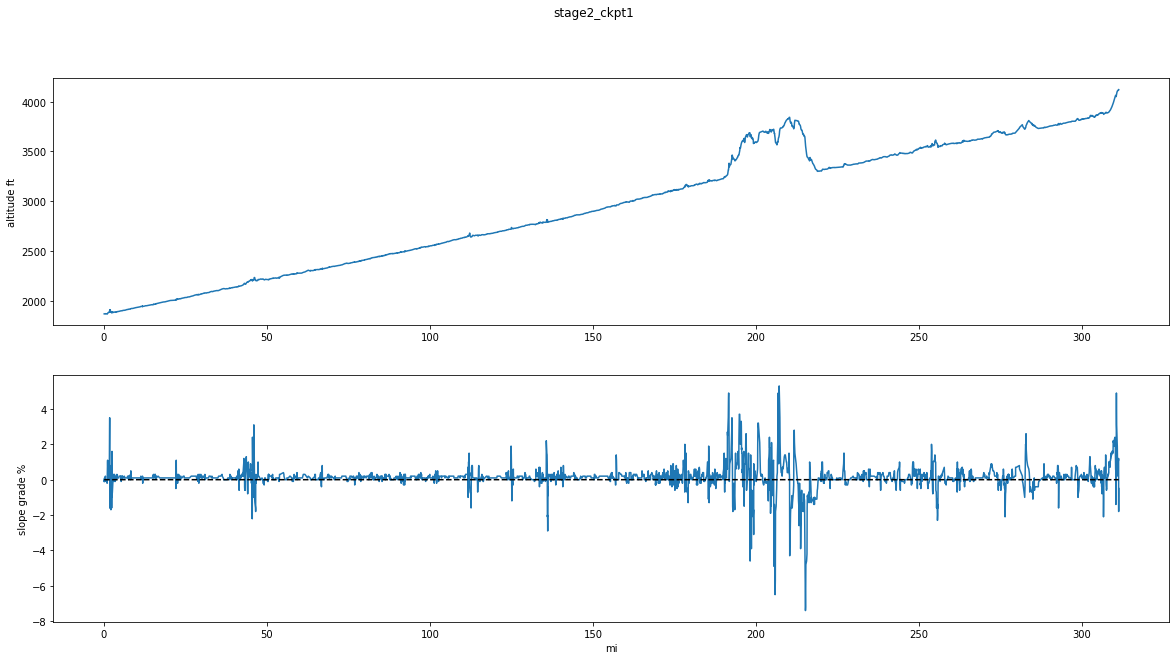

Data behind this chart, as committed beside it:
type, latitude, longitude, altitude (ft), course, slope (%), distance (mi), distance_interval (ft), color, opacity, width, scale, sym, name, desc
T, 40.89, -98.37, 1866, , , 0.000, , #0288d1, 1.00, 1.2, , , C. Grand Island to Gering, 
T, 40.89, -98.37, 1866, , -0.1, 0.066, 346.9, , , , , , , 
T, 40.89, -98.37, 1865, , -0.0, 0.112, 246, , , , , , , 
T, 40.89, -98.37, 1866, , -0.0, 0.131, 98.02, , , , , , , 
T, 40.89, -98.37, 1866, , -0.1, 0.158, 144.8, , , , , , , 
T, 40.89, -98.37, 1866, 2.9, 0.1, 0.168, 52.10, , , , , , , 
T, 40.89, -98.37, 1866, 2.9, 0.1, 0.173, 24.78, , , , , , , 
T, 40.89, -98.37, 1866, 353.9, 0.0, 0.180, 39.27, , , , , , , 
T, 40.89, -98.38, 1866, 292.1, 0.0, 0.284, 545.4, , , , , , , 
T, 40.89, -98.38, 1866, 279.1, -0.1, 0.293, 48.61, , , , , , , 
T, 40.89, -98.38, 1866, 274.5, 0.0, 0.299, 33.34, , , , , , , 
T, 40.89, -98.38, 1865, 272.3, 0.1, 0.361, 327.9, , , , , , , 
T, 40.89, -98.38, 1866, 271.9, 0.2, 0.428, 354.8, , , , , , , 
T, 40.89, -98.38, 1867, 272.5, 0.2, 0.438, 51.53, , , , , , , 
T, 40.89, -98.38, 1868, 271.8, 0.0, 0.443, 26.31, , , , , , , 
T, 40.89, -98.38, 1868, 292.3, -0.0, 0.498, 290.4, , , , , , , 
T, 40.89, -98.38, 1866, 344.9, -0.1, 0.759, 1376, , , , , , , 
T, 40.89, -98.38, 1866, 357.5, -0.1, 0.903, 762.6, , , , , , , 
T, 40.9, -98.38, 1866, 358.7, -0.1, 0.943, 210.6, , , , , , , 
T, 40.9, -98.38, 1866, 359.2, -0.2, 0.959, 85.34, , , , , , , 
T, 40.9, -98.38, 1865, 359.2, -0.2, 0.976, 88.71, , , , , , , 
T, 40.9, -98.38, 1864, 358.6, -0.0, 0.993, 91.80, , , , , , , 
T, 40.9, -98.38, 1864, 356.6, 0.3, 1.011, 92.05, , , , , , , 
T, 40.9, -98.38, 1866, 354.0, 0.5, 1.027, 87.06, , , , , , , 
T, 40.9, -98.38, 1867, 352.2, 0.9, 1.046, 100.8, , , , , , , 
T, 40.9, -98.38, 1867, 350.1, 1.0, 1.068, 114.2, , , , , , , 
T, 40.9, -98.38, 1869, 347.7, 1.0, 1.096, 145.5, , , , , , , 
T, 40.9, -98.38, 1870, 345.4, 1.1, 1.125, 153.8, , , , , , , 
T, 40.9, -98.38, 1873, 343.5, 0.8, 1.153, 150.3, , , , , , , 
T, 40.9, -98.38, 1876, 341.4, 0.7, 1.203, 260.8, , , , , , , 
T, 40.9, -98.38, 1880, 339.5, 0.7, 1.395, 1016, , , , , , , 
T, 40.9, -98.38, 1882, 339.0, 0.6, 1.442, 249.7, , , , , , , 
T, 40.9, -98.38, 1882, 338.7, 0.4, 1.451, 47.84, , , , , , , 
T, 40.9, -98.38, 1882, 338.7, 0.1, 1.461, 49.40, , , , , , , 
T, 40.9, -98.38, 1882, 338.7, 0.0, 1.468, 36.29, , , , , , , 
T, 40.9, -98.38, 1881, 338.7, 0.2, 1.563, 505.1, , , , , , , 
T, 40.9, -98.38, 1882, 338.7, 0.4, 1.632, 365.1, , , , , , , 
T, 40.91, -98.38, 1884, 339.0, 0.8, 1.658, 137, , , , , , , 
T, 40.91, -98.38, 1887, 339.6, 1.7, 1.687, 150.7, , , , , , , 
T, 40.91, -98.38, 1892, 340.3, 2.9, 1.711, 125, , , , , , , 
T, 40.91, -98.38, 1896, 342.2, 3.1, 1.732, 113.7, , , , , , , 
T, 40.91, -98.38, 1901, 346.0, 3.5, 1.756, 127.1, , , , , , , 
T, 40.91, -98.38, 1905, 348.6, 1.1, 1.782, 136.8, , , , , , , 
T, 40.91, -98.38, 1908, 351.4, -1.6, 1.807, 131.8, , , , , , , 
T, 40.91, -98.38, 1900, 354.8, 0.8, 1.851, 234.3, , , , , , , 
T, 40.91, -98.38, 1883, 356.6, -1.3, 1.885, 176.7, , , , , , , 
T, 40.91, -98.38, 1907, 357.8, -1.6, 1.913, 147.6, , , , , , , 
T, 40.91, -98.38, 1888, 359.0, -1.2, 2.038, 661.3, , , , , , , 
T, 40.91, -98.38, 1882, 359.5, -0.1, 2.125, 456.2, , , , , , , 
T, 40.91, -98.38, 1882, 359.6, -1.7, 2.138, 71.06, , , , , , , 
T, 40.91, -98.38, 1882, 359.7, -0.5, 2.186, 253.9, , , , , , , 
T, 40.91, -98.38, 1882, 359.7, 0.0, 2.191, 27.33, , , , , , , 
T, 40.91, -98.38, 1882, 0.2, 0.0, 2.259, 360, , , , , , , 
T, 40.91, -98.38, 1882, 0.3, 0.0, 2.330, 372.4, , , , , , , 
T, 40.91, -98.38, 1882, 0.3, -0.0, 2.338, 42.99, , , , , , , 
T, 40.91, -98.38, 1882, 0.3, -0.3, 2.343, 27.69, , , , , , , 
T, 40.91, -98.38, 1882, 357.5, -1.4, 2.351, 40.49, , , , , , , 
T, 40.91, -98.38, 1880, 347.6, -1.6, 2.362, 59.23, , , , , , , 
T, 40.91, -98.38, 1878, 275.0, -0.4, 2.383, 109.8, , , , , , , 
T, 40.91, -98.38, 1877, 254.6, -0.6, 2.397, 73.55, , , , , , , 
... 3,972 more rows
